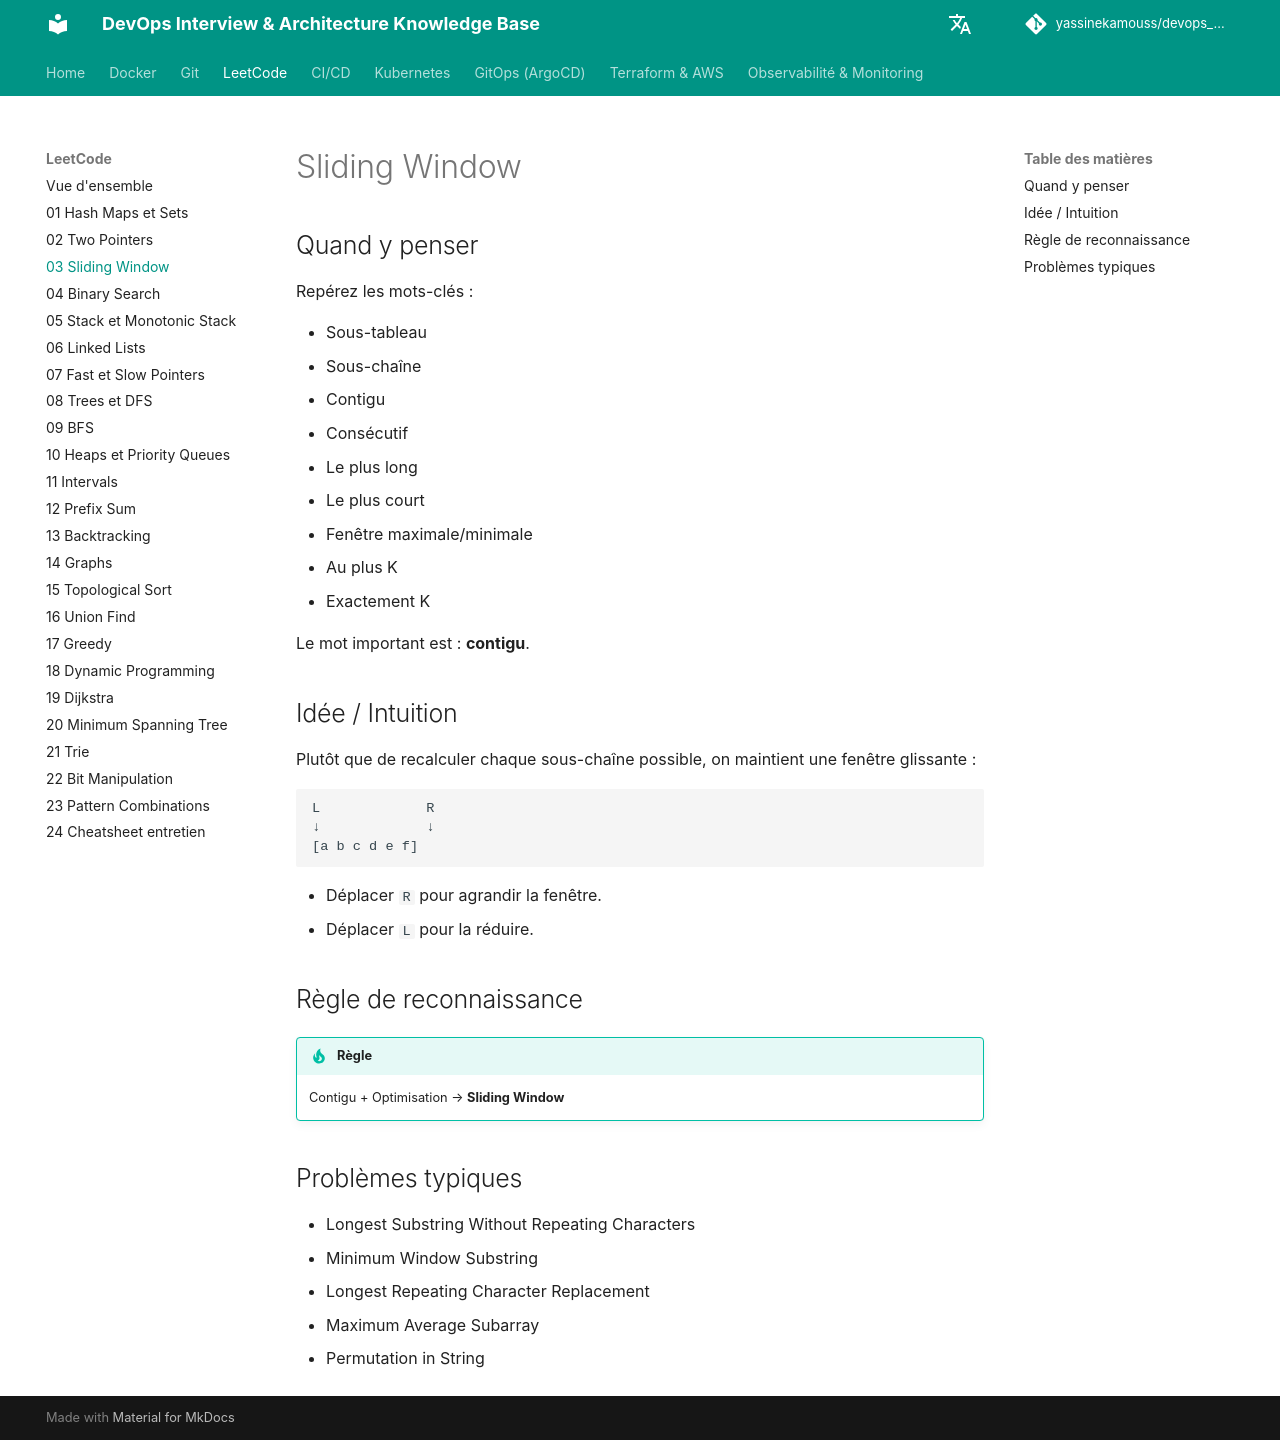

repository: yassinekamouss/devops_interview_prep · page: leetcode/03-sliding-window/index.html · generator: mkdocs

# Sliding Window

## Quand y penser

Repérez les mots-clés :

- Sous-tableau
- Sous-chaîne
- Contigu
- Consécutif
- Le plus long
- Le plus court
- Fenêtre maximale/minimale
- Au plus K
- Exactement K

Le mot important est : **contigu**.

## Idée / Intuition

Plutôt que de recalculer chaque sous-chaîne possible, on maintient une fenêtre glissante :

```text
L             R
↓             ↓
[a b c d e f]
```

- Déplacer `R` pour agrandir la fenêtre.
- Déplacer `L` pour la réduire.

## Règle de reconnaissance

!!! tip "Règle"
    Contigu + Optimisation → **Sliding Window**

## Problèmes typiques

- Longest Substring Without Repeating Characters
- Minimum Window Substring
- Longest Repeating Character Replacement
- Maximum Average Subarray
- Permutation in String
